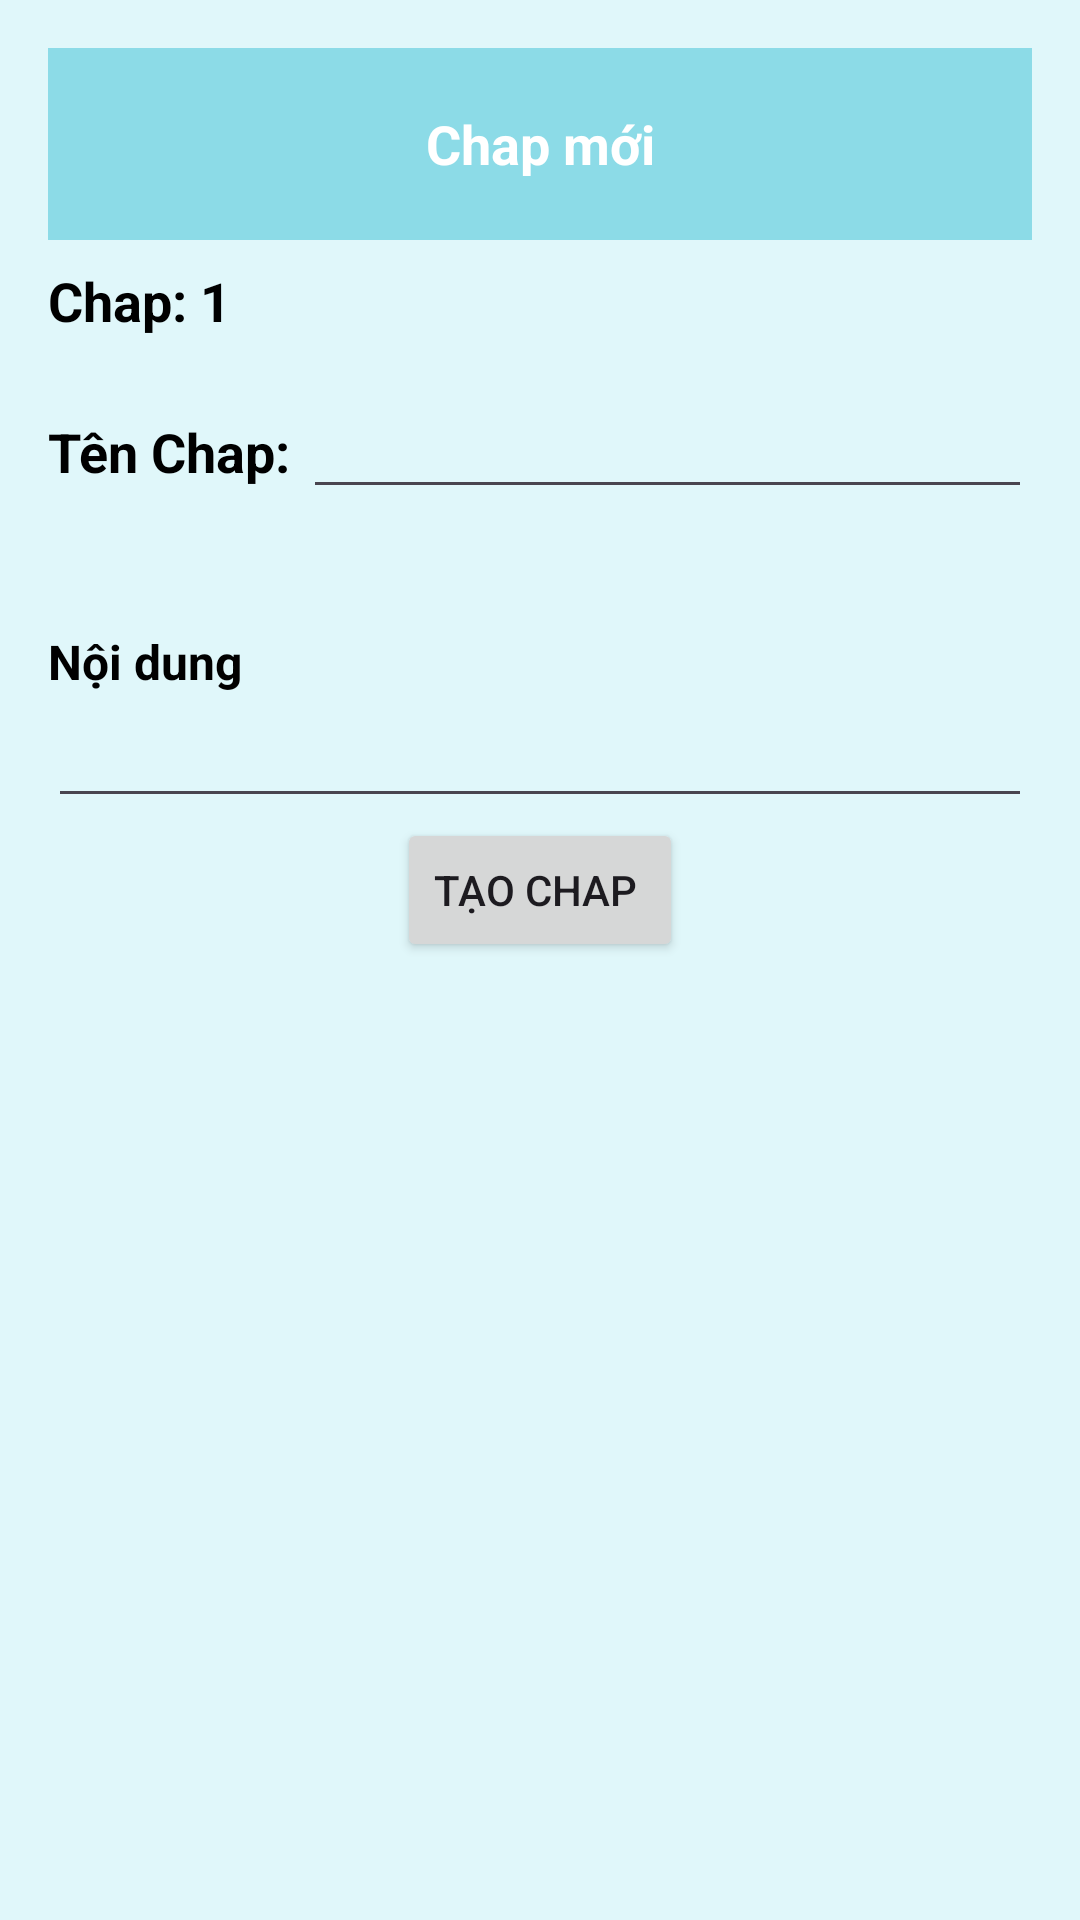

Layout XML and referenced resources for this Android screen:
<!-- AndroidManifest.xml: application theme Theme.DocTruyenApplication -->
<!-- res/layout/fragment_author_newchap.xml -->
<?xml version="1.0" encoding="utf-8"?>
<ScrollView xmlns:android="http://schemas.android.com/apk/res/android"
    xmlns:app="http://schemas.android.com/apk/res-auto"
    android:layout_width="match_parent"
    android:layout_height="match_parent"
    android:background="#E0F7FA">

    <LinearLayout
        android:layout_width="match_parent"
        android:layout_height="wrap_content"
        android:orientation="vertical"
        android:padding="16dp">

        <androidx.appcompat.widget.Toolbar
            android:layout_width="match_parent"
            android:layout_height="wrap_content"
            android:background="@color/basic">

            <ImageButton
                android:id="@+id/back_button"
                android:layout_width="wrap_content"
                android:layout_height="wrap_content"
                android:layout_gravity="start"
                android:background="?attr/selectableItemBackgroundBorderless"
                android:contentDescription="Back"
                android:src="@drawable/back" />

            <TextView
                android:layout_width="wrap_content"
                android:layout_height="wrap_content"
                android:layout_gravity="center"
                android:text="Chap mới"
                android:textColor="#FFFFFF"
                android:textSize="18sp"
                android:textStyle="bold" />

        </androidx.appcompat.widget.Toolbar>

        <LinearLayout
            android:layout_width="match_parent"
            android:layout_height="wrap_content"
            android:orientation="vertical"
            android:paddingTop="8dp">

            <TextView
                android:layout_width="wrap_content"
                android:layout_height="wrap_content"
                android:text="Chap: 1"
                android:textColor="#000000"
                android:textSize="18sp"
                android:textStyle="bold" />



            <LinearLayout
                android:layout_width="match_parent"
                android:layout_height="wrap_content"
                android:orientation="vertical"
                android:paddingTop="16dp">

                <LinearLayout
                    android:layout_width="match_parent"
                    android:layout_height="wrap_content">

                    <TextView
                        android:layout_width="wrap_content"
                        android:layout_height="wrap_content"
                        android:text="Tên Chap: "
                        android:textColor="#000000"
                        android:textSize="18sp"
                        android:textStyle="bold" />

                    <EditText
                        android:id="@+id/edt_newchap_name"
                        android:layout_width="0dp"
                        android:layout_height="wrap_content"
                        android:layout_weight="1" />
                </LinearLayout>

                
                <LinearLayout
                    android:layout_width="match_parent"
                    android:layout_height="wrap_content"
                    android:orientation="vertical"
                    android:paddingTop="16dp">


                    <LinearLayout
                        android:id="@+id/selected_genres_container"
                        android:layout_width="match_parent"
                        android:layout_height="wrap_content"
                        android:orientation="horizontal"
                        android:paddingTop="8dp" />
                </LinearLayout>
            </LinearLayout>
        </LinearLayout>

        <TextView
            android:id="@+id/introduction_label"
            android:layout_width="wrap_content"
            android:layout_height="wrap_content"
            android:layout_marginTop="16dp"
            android:text="Nội dung"
            android:textColor="#000000"
            android:textSize="16sp"
            android:textStyle="bold" />

        <EditText
            android:id="@+id/edt_newchap"
            android:layout_width="match_parent"
            android:layout_height="wrap_content" />

        <Button
            android:id="@+id/create_chap_btn"
            android:layout_width="wrap_content"
            android:layout_height="wrap_content"
            android:text="Tạo chap "
            android:layout_gravity="center" /> 
    </LinearLayout>
</ScrollView>
<!-- resources referenced by this layout -->
<resources>
  <color name="basic">#8CDBE7</color>
  <style name="Theme.DocTruyenApplication" parent="Base.Theme.DocTruyenApplication" />
  <style name="Base.Theme.DocTruyenApplication" parent="Theme.Material3.DayNight.NoActionBar">
          
          
      </style>
</resources>
